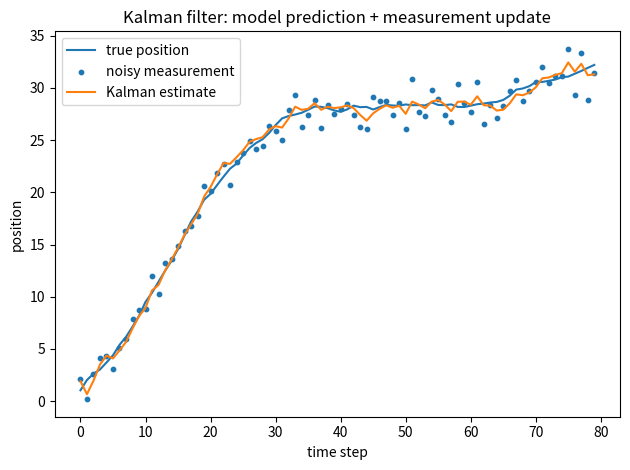

Generate this figure with matplotlib:
import numpy as np
import matplotlib.pyplot as plt

rng = np.random.default_rng(42)
steps = 80
dt = 1.0

# State = [position, velocity].
A = np.array([[1.0, dt], [0.0, 1.0]])
H = np.array([[1.0, 0.0]])
Q = np.array([[0.02, 0.0], [0.0, 0.02]])
R = np.array([[2.0]])

true_x = np.array([0.0, 1.0])
est_x = np.array([0.0, 0.0])
P = np.eye(2) * 10.0

true_positions = []
measurements = []
estimates = []

for _ in range(steps):
    process_noise = rng.multivariate_normal(np.zeros(2), Q)
    true_x = A @ true_x + process_noise
    z = H @ true_x + rng.normal(0.0, np.sqrt(R[0, 0]), size=1)

    # Predict
    est_x = A @ est_x
    P = A @ P @ A.T + Q

    # Update
    innovation = z - H @ est_x
    S = H @ P @ H.T + R
    K = P @ H.T @ np.linalg.inv(S)
    est_x = est_x + (K @ innovation).ravel()
    P = (np.eye(2) - K @ H) @ P

    true_positions.append(true_x[0])
    measurements.append(z.item())
    estimates.append(est_x[0])

print("final estimated state [position, velocity] =", est_x)

plt.figure()
plt.plot(true_positions, label="true position")
plt.scatter(np.arange(steps), measurements, s=10, label="noisy measurement")
plt.plot(estimates, label="Kalman estimate")
plt.xlabel("time step")
plt.ylabel("position")
plt.title("Kalman filter: model prediction + measurement update")
plt.legend()
plt.tight_layout()
plt.show()
